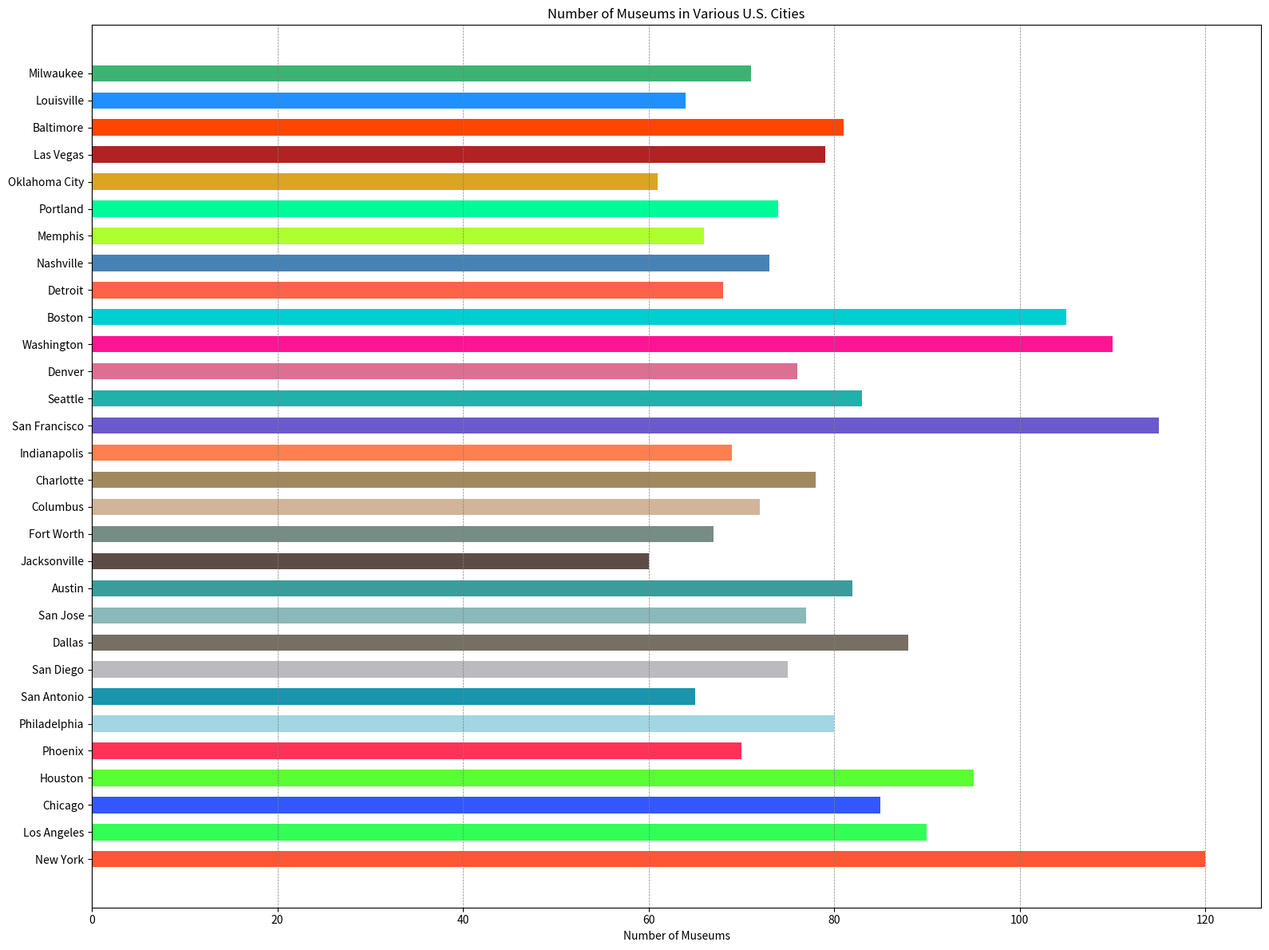

Here is the Python script that generated this plot:

import matplotlib.pyplot as plt

cities = ['New York', 'Los Angeles', 'Chicago', 'Houston', 'Phoenix', 'Philadelphia', 
          'San Antonio', 'San Diego', 'Dallas', 'San Jose', 'Austin', 'Jacksonville', 
          'Fort Worth', 'Columbus', 'Charlotte', 'Indianapolis', 'San Francisco', 
          'Seattle', 'Denver', 'Washington', 'Boston', 'Detroit', 'Nashville', 
          'Memphis', 'Portland', 'Oklahoma City', 'Las Vegas', 'Baltimore', 
          'Louisville', 'Milwaukee']
museums = [120, 90, 85, 95, 70, 80, 65, 75, 88, 77, 82, 60, 67, 72, 78, 69, 115, 83, 
           76, 110, 105, 68, 73, 66, 74, 61, 79, 81, 64, 71]

colors = ['#FF5733', '#33FF57', '#3357FF', '#57FF33', '#FF3357', '#A1D6E2', '#1995AD', 
          '#BCBABE', '#766F64', '#8BB8B8', '#3B9C9C', '#5D4C46', '#778C85', '#D1B499', 
          '#A2885F', '#FF7F50', '#6A5ACD', '#20B2AA', '#DB7093', '#FF1493', '#00CED1', 
          '#FF6347', '#4682B4', '#ADFF2F', '#00FA9A', '#DAA520', '#B22222', '#FF4500', 
          '#1E90FF', '#3CB371']

plt.figure(figsize=(16, 12))
plt.barh(cities, museums, color=colors, height=0.6)

plt.xlabel('Number of Museums')
plt.title('Number of Museums in Various U.S. Cities')
plt.grid(axis='x', color='gray', linestyle='--', linewidth=0.5)

plt.tight_layout()

plt.show()
